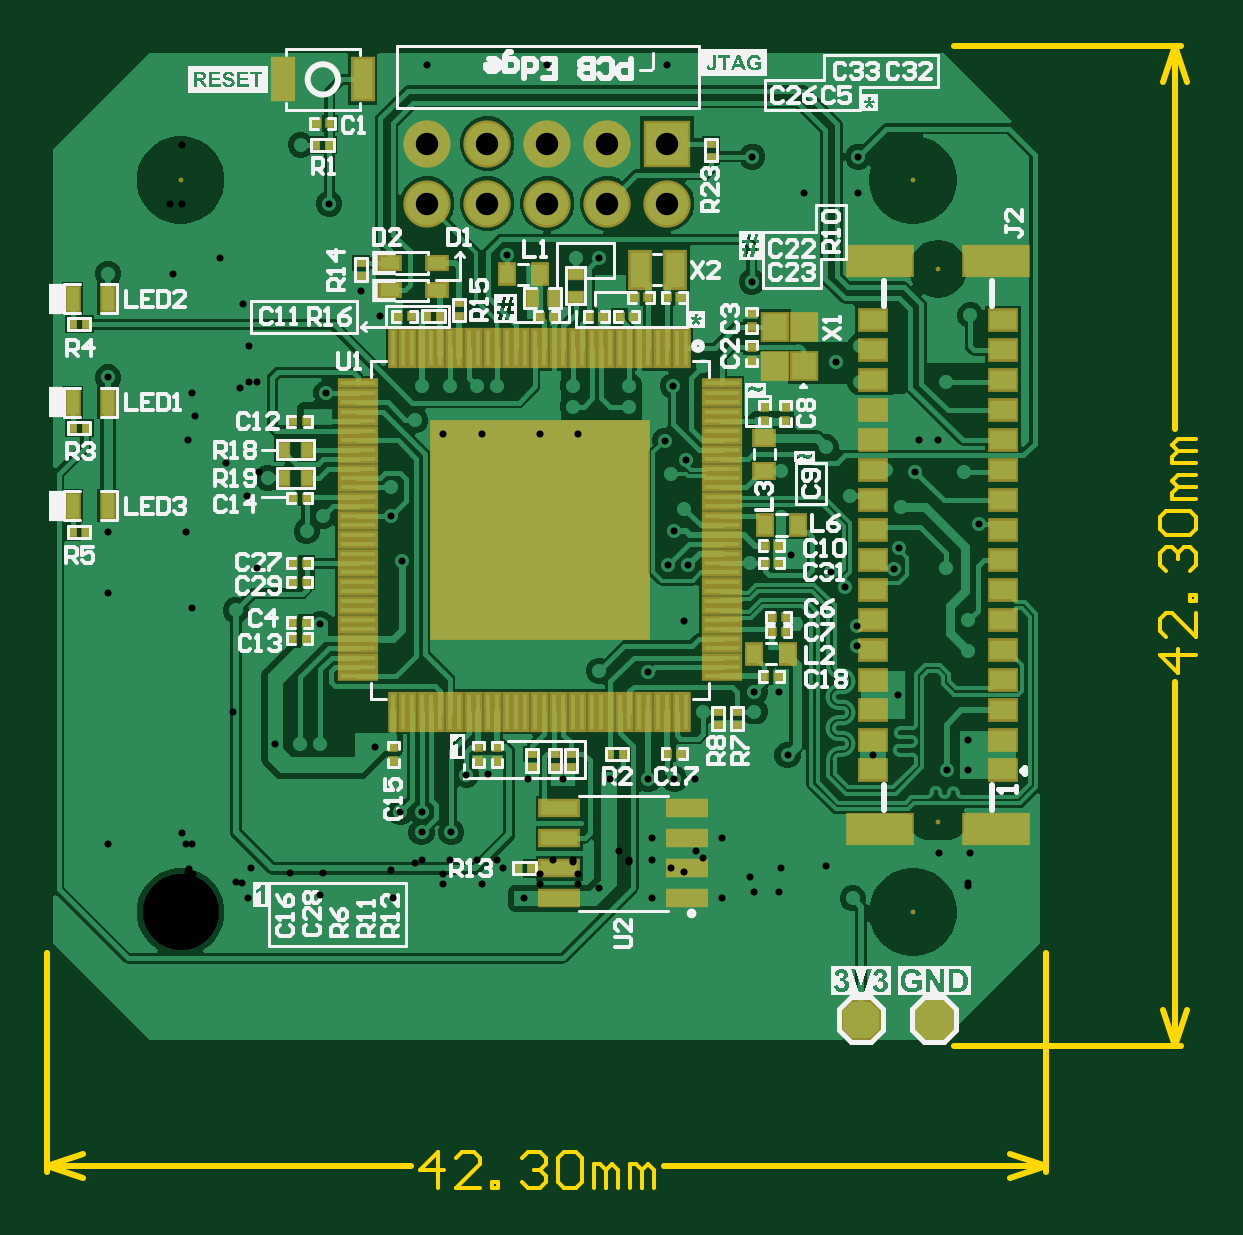
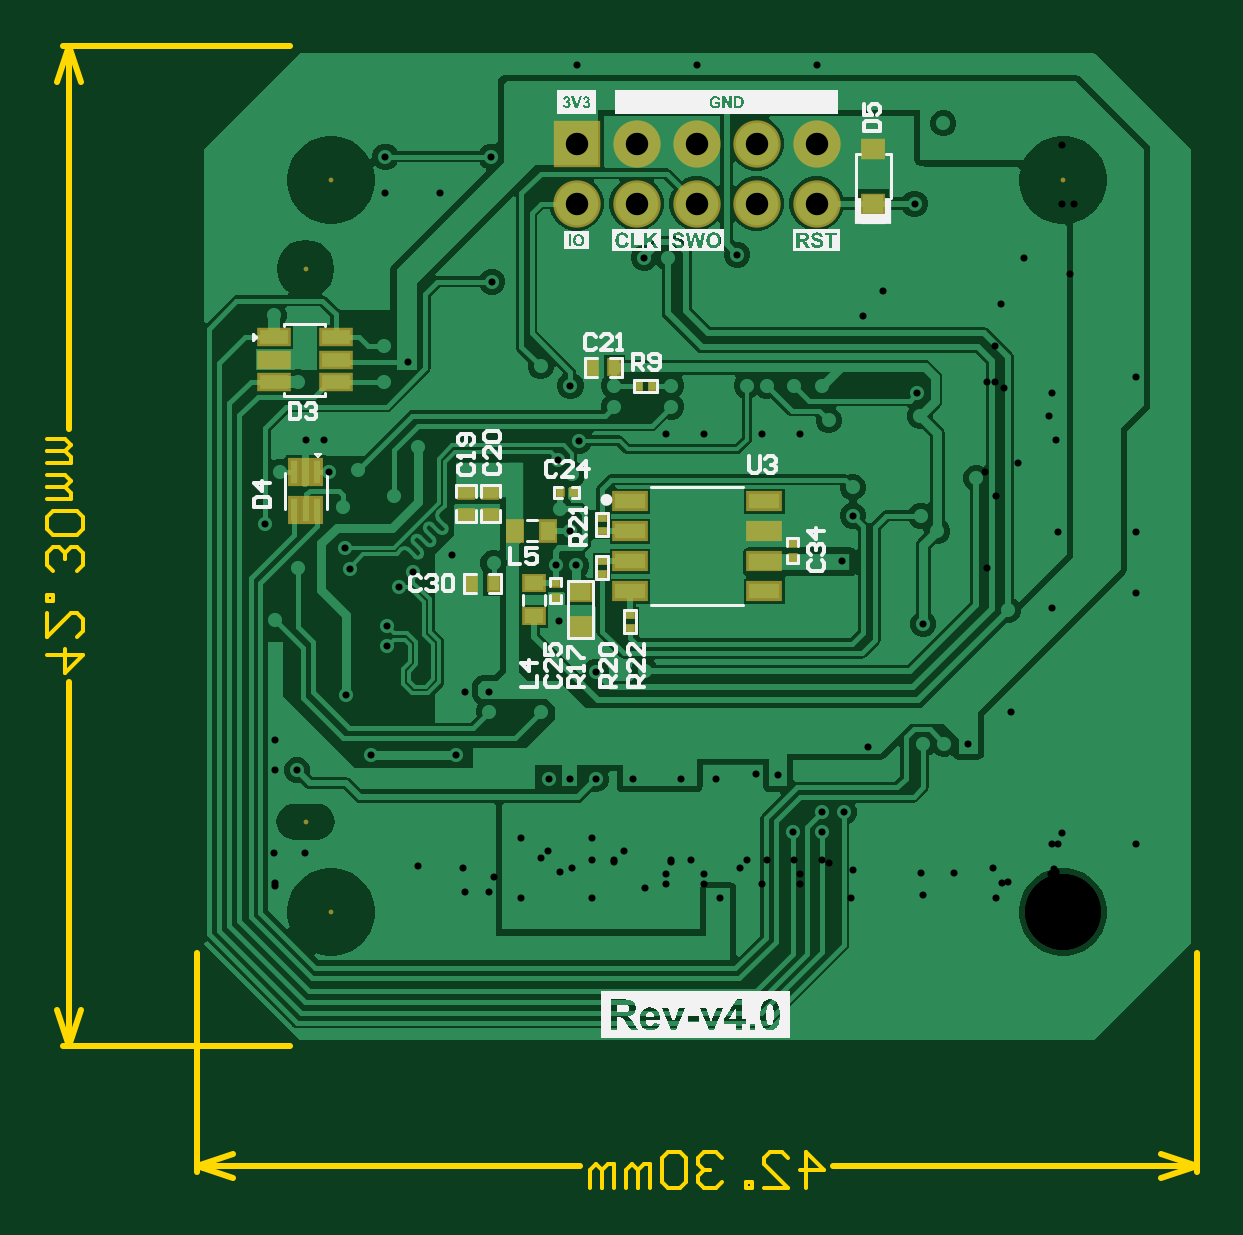
Circuit board: 12 layer files. Board 48.7 x 48.3 mm.
- drill: Control-Board-v4.0-RoundHoles.TXT (2450 bytes)
- drill: Control-Board-v4.0-SlotHoles.TXT (222 bytes)
- bottom_copper: Control-Board-v4.0.GBL (38983 bytes)
- bottom_silk: Control-Board-v4.0.GBO (65140 bytes)
- paste: Control-Board-v4.0.GBP (1611 bytes)
- bottom_mask: Control-Board-v4.0.GBS (1999 bytes)
- outline: Control-Board-v4.0.GKO (271 bytes)
- outline: Control-Board-v4.0.GM1 (2571 bytes)
- top_copper: Control-Board-v4.0.GTL (55570 bytes)
- top_silk: Control-Board-v4.0.GTO (72713 bytes)
- paste: Control-Board-v4.0.GTP (6490 bytes)
- top_mask: Control-Board-v4.0.GTS (6892 bytes)

=== drill: Control-Board-v4.0-RoundHoles.TXT ===
M48
;Layer_Color=9474304
;FILE_FORMAT=4:4
METRIC,LZ
;TYPE=PLATED
T01F00S00C0.3000
T02F00S00C0.9500
T03F00S00C3.2000
;TYPE=NON_PLATED
%
T01
X00002273Y00028956
X0004734
X0005034Y0007141
X00059182
X00040132Y00071374
X00082484Y00070106
X00089984Y0005888
X00092984Y00042418
X00101984
Y00033782
X00114566
X00120926Y00058164
X00129958Y00058414
X00146994Y00056328
X00161819
X00181984
X00197984
X00208984
X00217678
X0022098Y00084836
X00242946Y0008482
Y00093409
X00253213Y00093374
Y0008482
X00256946Y00066548
X00293116
X00303783Y00091831
X00286385Y00112492
Y00121032
X00281239Y00137779
X00275201Y00143817
X00301856Y00145105
X0032404Y00145638
X00333502Y0012358
Y0011049
Y00072898
Y00060198
X00324358
X0028448Y00005842
X00229356
Y00031242
X00199644
Y00005842
X00145442
X00136652Y00018542
X00127416Y0012065
X00111252
X00151984
X00168148
X00177237Y0010218
X00197883Y00101764
X00213253Y00123231
X00214884Y00146812
X00206248
X00241141Y0014782
X0026035Y0012192
X00093631Y00148614
X00059182Y00121985
X0004734Y00128772
X00023368Y0012782
X-00030721Y00134988
Y00028956
Y00161036
X-00030721Y00226398
X-0003072Y00270256
X-0004445Y00299974
Y0031
X000508
Y00299974
X00062948
X000508Y00324866
Y0033401
X00104394Y00358648
X00155194
X00205994
X00242062Y00319874
X00263988Y00304592
X00286923
Y00319874
X0028769Y00239522
Y00224434
X00277572Y00232842
X0025146Y00221742
X00254213Y0018682
X00273219Y0019685
X0028321Y00176276
X0029869Y0018708
X00310929Y00186436
X00312773Y00199898
X00320746
X003048
Y0017145
X00304112Y00154119
X00337838Y00164532
X0033147Y00186436
X0032385Y00224282
X00321056Y0025273
X00334264
X0026396Y00257392
X00241808Y00266954
X00218126Y0026035
X00221234Y0023114
X00208606Y00222856
X00199366Y0022282
X00189968
Y0021407
X0019019Y00190325
X00207772Y0018542
X00213833Y00191481
X00204977Y00199616
X00213106Y0017083
X00208994Y00161547
X00168148Y0016182
X00151984
X00111252
X00089154Y00167894
Y0017984
X00099314Y0020828
X00101984Y0022282
X00113984
X00125444
X00133984
X00157444
X00165984
Y0021407
X00168148Y00202552
X00151984
X00127432Y00202364
X00111268
X0006054Y00210058
X00061722Y00219804
X0004707
X0003683Y0018382
X00046403Y0016782
X0005334Y0016129
X0004734Y0015482
X00060309Y0016782
X00002273Y00161036
X00084588Y00252222
X00076374Y00263178
X00137984Y00278384
X0016727Y00277114
X00177292
X00185722Y0026035
X00258572Y00151384
T02
X00104394Y00299974
Y00325374
X00129794
X00155194
X00180594
X00205994
Y00299974
X00180594
X00155194
X00129794
T03
X0Y0
X0031
Y0031
X0
M30

=== drill: Control-Board-v4.0-SlotHoles.TXT ===
M48
;Layer_Color=9474304
;FILE_FORMAT=4:4
METRIC,LZ
;TYPE=PLATED
;TYPE=NON_PLATED
T04F00S00C1.0000
T05F00S00C1.9000
%
G90
G05
T04
G00X0032544Y0003833
M15
G01X0031594
M16
T05
G00X0032069Y0027208
M15
G01Y0027258
M16
M17
M30

=== bottom_copper: Control-Board-v4.0.GBL (38983 bytes, source omitted) ===
=== bottom_silk: Control-Board-v4.0.GBO (65140 bytes, source omitted) ===
=== paste: Control-Board-v4.0.GBP ===
G04*
G04 #@! TF.GenerationSoftware,Altium Limited,Altium Designer,24.5.2 (23)*
G04*
G04 Layer_Color=128*
%FSLAX44Y44*%
%MOMM*%
G71*
G04*
G04 #@! TF.SameCoordinates,A70220C6-D934-41AC-9899-D7F8D4A79C17*
G04*
G04*
G04 #@! TF.FilePolarity,Positive*
G04*
G01*
G75*
%ADD19R,0.4572X0.6350*%
%ADD20R,0.3700X0.2700*%
%ADD22R,0.2700X0.3700*%
%ADD24R,0.3000X0.3000*%
%ADD25R,0.3000X0.3000*%
%ADD26R,0.6000X0.8000*%
%ADD32R,0.6350X0.4572*%
%ADD35R,0.8000X0.6000*%
%ADD93R,0.9000X0.8000*%
%ADD94R,0.8890X0.7620*%
%ADD95R,0.3000X0.9900*%
%ADD96R,1.2200X0.6200*%
%ADD97R,1.3100X0.6500*%
D19*
X189992Y230632D02*
D03*
X199390D02*
D03*
X250539Y139192D02*
D03*
X241141D02*
D03*
D20*
X195306Y166850D02*
D03*
Y161350D02*
D03*
Y143150D02*
D03*
Y148650D02*
D03*
X183450Y120230D02*
D03*
Y125730D02*
D03*
D22*
X179484Y222820D02*
D03*
X173984D02*
D03*
D24*
X207106Y177800D02*
D03*
X213106D02*
D03*
D25*
X214884Y133200D02*
D03*
Y139200D02*
D03*
X114554Y156114D02*
D03*
Y150114D02*
D03*
D26*
X218108Y161547D02*
D03*
X232108D02*
D03*
D32*
X252825Y177602D02*
D03*
Y168204D02*
D03*
X242507D02*
D03*
Y177602D02*
D03*
D35*
X224028Y139192D02*
D03*
Y125192D02*
D03*
D93*
X80402Y299974D02*
D03*
Y322974D02*
D03*
D94*
X204470Y135820D02*
D03*
Y120580D02*
D03*
D95*
X315690Y170330D02*
D03*
X320690D02*
D03*
X325690D02*
D03*
Y186430D02*
D03*
X320690D02*
D03*
X315690D02*
D03*
D96*
X334156Y243434D02*
D03*
Y233934D02*
D03*
Y224434D02*
D03*
X307956D02*
D03*
Y233934D02*
D03*
Y243434D02*
D03*
D97*
X126550Y174050D02*
D03*
Y161350D02*
D03*
Y148650D02*
D03*
Y135950D02*
D03*
X183450Y174050D02*
D03*
Y161350D02*
D03*
Y148650D02*
D03*
Y135950D02*
D03*
M02*

=== bottom_mask: Control-Board-v4.0.GBS ===
G04*
G04 #@! TF.GenerationSoftware,Altium Limited,Altium Designer,24.5.2 (23)*
G04*
G04 Layer_Color=16711935*
%FSLAX44Y44*%
%MOMM*%
G71*
G04*
G04 #@! TF.SameCoordinates,A70220C6-D934-41AC-9899-D7F8D4A79C17*
G04*
G04*
G04 #@! TF.FilePolarity,Negative*
G04*
G01*
G75*
%ADD39R,0.5772X0.7550*%
%ADD40R,0.4800X0.3800*%
%ADD42R,0.3800X0.4800*%
%ADD44R,0.4100X0.4100*%
%ADD45R,0.4100X0.4100*%
%ADD46R,0.8032X1.0032*%
%ADD55R,1.0032X0.8032*%
%ADD60C,2.0032*%
%ADD61R,2.0032X2.0032*%
%ADD62C,0.2032*%
%ADD109R,1.0100X0.9100*%
%ADD110R,0.7550X0.5772*%
%ADD111R,1.0922X0.9652*%
%ADD112R,0.5032X1.1932*%
%ADD113R,1.4232X0.8232*%
%ADD114R,1.5132X0.8532*%
D39*
X189992Y230632D02*
D03*
X199390D02*
D03*
X250539Y139192D02*
D03*
X241141D02*
D03*
D40*
X195306Y166850D02*
D03*
Y161350D02*
D03*
Y143150D02*
D03*
Y148650D02*
D03*
X183450Y120230D02*
D03*
Y125730D02*
D03*
D42*
X179484Y222820D02*
D03*
X173984D02*
D03*
D44*
X207106Y177800D02*
D03*
X213106D02*
D03*
D45*
X214884Y133200D02*
D03*
Y139200D02*
D03*
X114554Y156114D02*
D03*
Y150114D02*
D03*
D46*
X218108Y161547D02*
D03*
X232108D02*
D03*
D55*
X224028Y139192D02*
D03*
Y125192D02*
D03*
D60*
X104394Y325374D02*
D03*
X129794D02*
D03*
X155194D02*
D03*
X180594D02*
D03*
X104394Y299974D02*
D03*
X129794D02*
D03*
X155194D02*
D03*
X205994D02*
D03*
X180594D02*
D03*
D61*
X205994Y325374D02*
D03*
D62*
X310000Y310000D02*
D03*
X0D02*
D03*
X310000Y0D02*
D03*
X0D02*
D03*
X320690Y38330D02*
D03*
Y272330D02*
D03*
D109*
X80402Y299974D02*
D03*
Y322974D02*
D03*
D110*
X252825Y177602D02*
D03*
Y168204D02*
D03*
X242507D02*
D03*
Y177602D02*
D03*
D111*
X204470Y135820D02*
D03*
Y120580D02*
D03*
D112*
X315690Y170330D02*
D03*
X320690D02*
D03*
X325690D02*
D03*
Y186430D02*
D03*
X320690D02*
D03*
X315690D02*
D03*
D113*
X334156Y243434D02*
D03*
Y233934D02*
D03*
Y224434D02*
D03*
X307956D02*
D03*
Y233934D02*
D03*
Y243434D02*
D03*
D114*
X126550Y174050D02*
D03*
Y161350D02*
D03*
Y148650D02*
D03*
Y135950D02*
D03*
X183450Y174050D02*
D03*
Y161350D02*
D03*
Y148650D02*
D03*
Y135950D02*
D03*
M02*

=== outline: Control-Board-v4.0.GKO ===
G04*
G04 #@! TF.GenerationSoftware,Altium Limited,Altium Designer,24.5.2 (23)*
G04*
G04 Layer_Color=16711935*
%FSLAX44Y44*%
%MOMM*%
G71*
G04*
G04 #@! TF.SameCoordinates,A70220C6-D934-41AC-9899-D7F8D4A79C17*
G04*
G04*
G04 #@! TF.FilePolarity,Positive*
G04*
G01*
G75*
M02*

=== outline: Control-Board-v4.0.GM1 ===
G04*
G04 #@! TF.GenerationSoftware,Altium Limited,Altium Designer,24.5.2 (23)*
G04*
G04 Layer_Color=16711935*
%FSLAX44Y44*%
%MOMM*%
G71*
G04*
G04 #@! TF.SameCoordinates,A70220C6-D934-41AC-9899-D7F8D4A79C17*
G04*
G04*
G04 #@! TF.FilePolarity,Positive*
G04*
G01*
G75*
%ADD10C,0.2540*%
%ADD15C,0.1524*%
D10*
X366500Y-109982D02*
Y-17249D01*
X-56500Y-109982D02*
Y-17249D01*
X204514Y-107442D02*
X366500D01*
X-56500D02*
X97358D01*
X351260Y-102362D02*
X366500Y-107442D01*
X351260Y-112522D02*
X366500Y-107442D01*
X-56500D02*
X-41260Y-112522D01*
X-56500Y-107442D02*
X-41260Y-102362D01*
X327249Y-56500D02*
X423418D01*
X327249Y366500D02*
X423418D01*
X420878Y-56500D02*
Y97358D01*
Y204514D02*
Y366500D01*
Y-56500D02*
X425958Y-41260D01*
X415798D02*
X420878Y-56500D01*
X415798Y351260D02*
X420878Y366500D01*
X425958Y351260D01*
D15*
X109039Y-116583D02*
Y-101348D01*
X101422Y-108966D01*
X111579D01*
X126814Y-116583D02*
X116657D01*
X126814Y-106427D01*
Y-103888D01*
X124275Y-101348D01*
X119196D01*
X116657Y-103888D01*
X131892Y-116583D02*
Y-114044D01*
X134431D01*
Y-116583D01*
X131892D01*
X144588Y-103888D02*
X147127Y-101348D01*
X152206D01*
X154745Y-103888D01*
Y-106427D01*
X152206Y-108966D01*
X149666D01*
X152206D01*
X154745Y-111505D01*
Y-114044D01*
X152206Y-116583D01*
X147127D01*
X144588Y-114044D01*
X159823Y-103888D02*
X162362Y-101348D01*
X167441D01*
X169980Y-103888D01*
Y-114044D01*
X167441Y-116583D01*
X162362D01*
X159823Y-114044D01*
Y-103888D01*
X175058Y-116583D02*
Y-106427D01*
X177597D01*
X180137Y-108966D01*
Y-116583D01*
Y-108966D01*
X182676Y-106427D01*
X185215Y-108966D01*
Y-116583D01*
X190293D02*
Y-106427D01*
X192832D01*
X195372Y-108966D01*
Y-116583D01*
Y-108966D01*
X197911Y-106427D01*
X200450Y-108966D01*
Y-116583D01*
X430019Y109039D02*
X414785D01*
X422402Y101422D01*
Y111579D01*
X430019Y126814D02*
Y116657D01*
X419863Y126814D01*
X417324D01*
X414785Y124275D01*
Y119196D01*
X417324Y116657D01*
X430019Y131892D02*
X427480D01*
Y134431D01*
X430019D01*
Y131892D01*
X417324Y144588D02*
X414785Y147127D01*
Y152206D01*
X417324Y154745D01*
X419863D01*
X422402Y152206D01*
Y149666D01*
Y152206D01*
X424941Y154745D01*
X427480D01*
X430019Y152206D01*
Y147127D01*
X427480Y144588D01*
X417324Y159823D02*
X414785Y162362D01*
Y167441D01*
X417324Y169980D01*
X427480D01*
X430019Y167441D01*
Y162362D01*
X427480Y159823D01*
X417324D01*
X430019Y175058D02*
X419863D01*
Y177597D01*
X422402Y180137D01*
X430019D01*
X422402D01*
X419863Y182676D01*
X422402Y185215D01*
X430019D01*
Y190293D02*
X419863D01*
Y192832D01*
X422402Y195372D01*
X430019D01*
X422402D01*
X419863Y197911D01*
X422402Y200450D01*
X430019D01*
M02*

=== top_copper: Control-Board-v4.0.GTL (55570 bytes, source omitted) ===
=== top_silk: Control-Board-v4.0.GTO (72713 bytes, source omitted) ===
=== paste: Control-Board-v4.0.GTP (6490 bytes, source omitted) ===
=== top_mask: Control-Board-v4.0.GTS (6892 bytes, source omitted) ===
